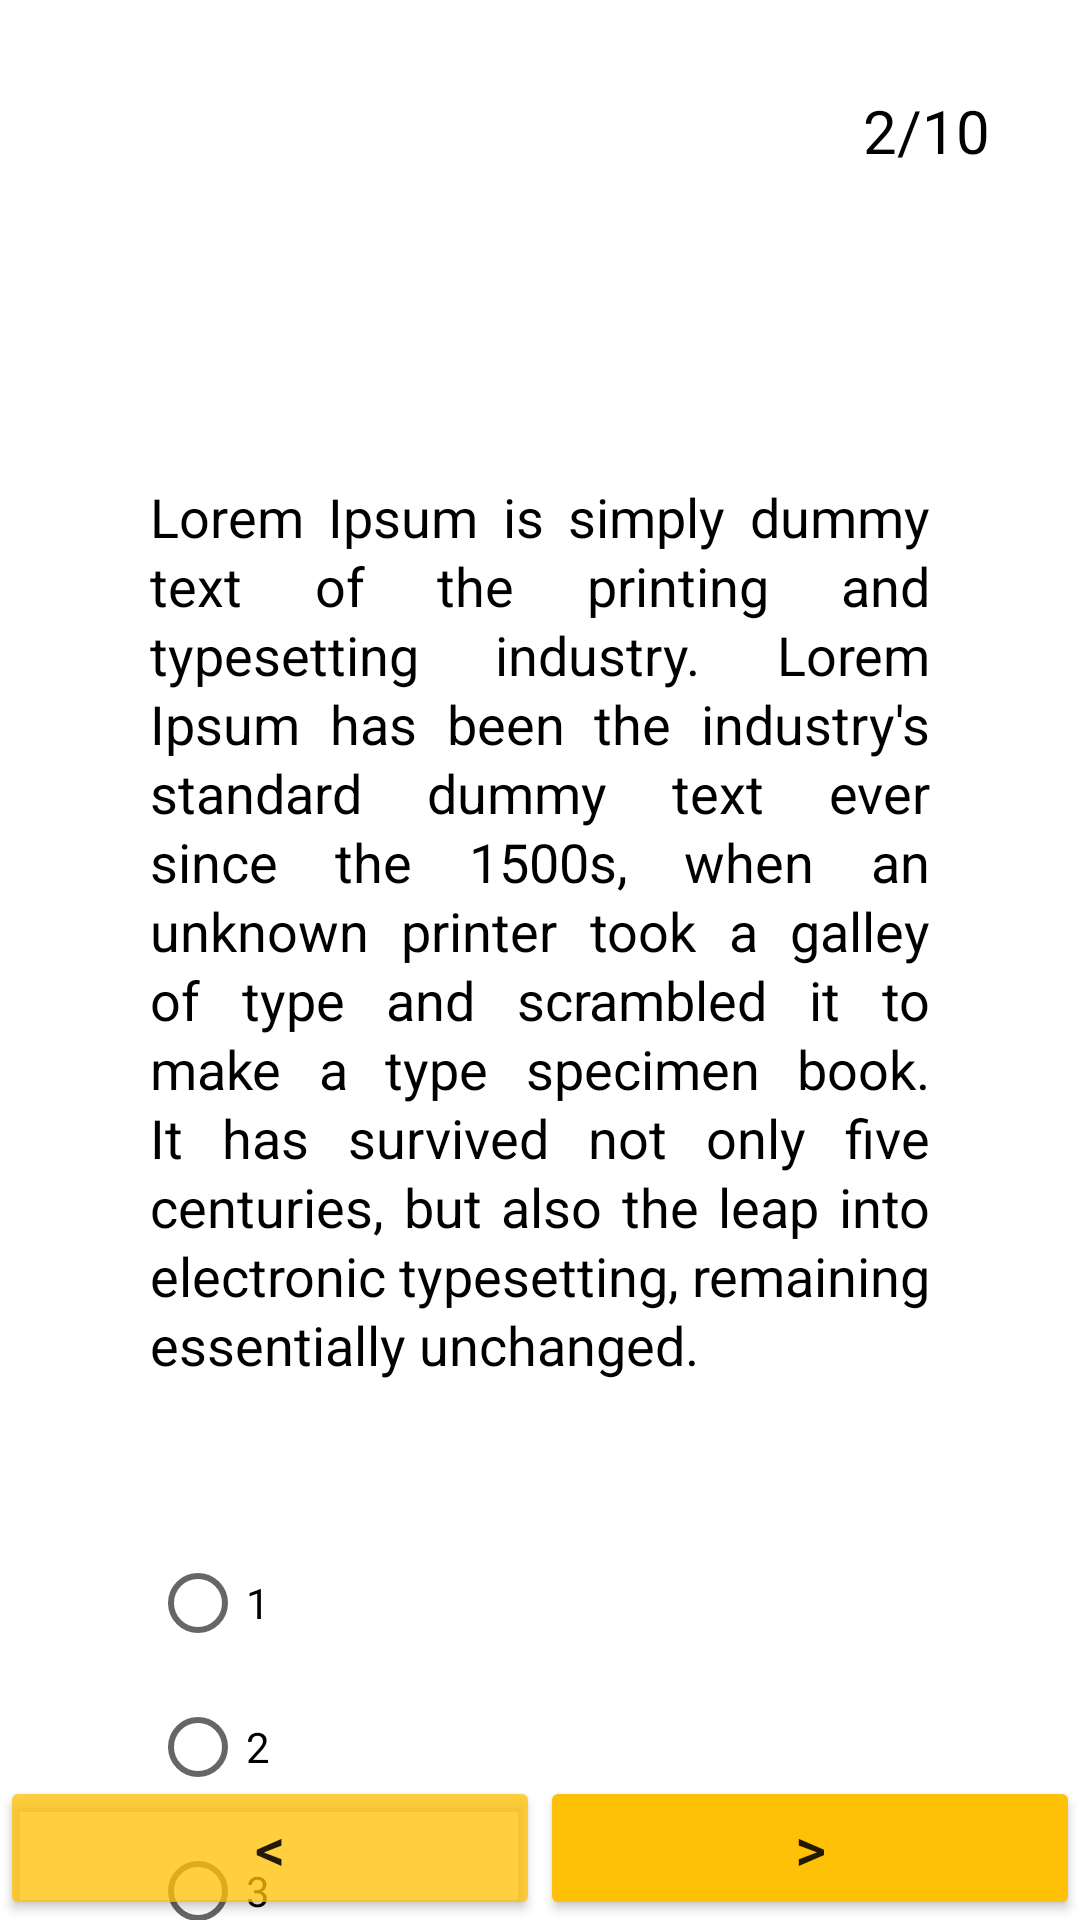

Write the Android layout XML for this screen, with the resource values it uses.
<!-- AndroidManifest.xml: application theme Theme.TMSQuizApp -->
<!-- res/layout/fragment_question.xml -->
<?xml version="1.0" encoding="utf-8"?>
<androidx.constraintlayout.widget.ConstraintLayout xmlns:android="http://schemas.android.com/apk/res/android"
    xmlns:tools="http://schemas.android.com/tools"
    android:layout_width="match_parent"
    android:layout_height="match_parent"
    xmlns:app="http://schemas.android.com/apk/res-auto"
    tools:context=".ui.QuestionFragment">


    <TextView
        android:id="@+id/questionTextView"
        android:layout_width="0dp"
        android:layout_height="wrap_content"
        android:text="Lorem Ipsum is simply dummy text of the printing and typesetting industry. Lorem Ipsum has been the industry's standard dummy text ever since the 1500s, when an unknown printer took a galley of type and scrambled it to make a type specimen book. It has survived not only five centuries, but also the leap into electronic typesetting, remaining essentially unchanged. "
        app:layout_constraintTop_toTopOf="parent"
        app:layout_constraintStart_toStartOf="parent"
        app:layout_constraintEnd_toEndOf="parent"
        android:textSize="18dp"
        android:lineSpacingExtra="2dp"
        android:justificationMode="inter_word"
        android:textColor="@color/black"
        android:layout_marginTop="160dp"
        android:layout_marginStart="50dp"
        android:layout_marginEnd="50dp"
          />
    <TextView
        android:id="@+id/currentTextView"
        android:layout_width="wrap_content"
        android:layout_height="wrap_content"
        android:textColor="@color/black"
        android:textSize="20dp"
        android:text="2"
        app:layout_constraintTop_toTopOf="@+id/allTextView"
        app:layout_constraintEnd_toStartOf="@+id/slashTextView"
         />
    <TextView
        android:id="@+id/slashTextView"
        android:layout_width="wrap_content"
        android:layout_height="wrap_content"
        android:textColor="@color/black"
        android:textSize="20dp"
        android:text="/"
        app:layout_constraintTop_toTopOf="@+id/allTextView"
        app:layout_constraintEnd_toStartOf="@+id/allTextView"
        />
    <TextView
        android:id="@+id/allTextView"
        android:layout_width="wrap_content"
        android:layout_height="wrap_content"
        android:textColor="@color/black"
        android:textSize="20dp"
        android:text="10"
        android:layout_marginTop="30dp"
        android:layout_marginRight="30dp"
        app:layout_constraintTop_toTopOf="parent"
        app:layout_constraintEnd_toEndOf="parent"
        />
    <RadioGroup
        android:id="@+id/radios"
        android:layout_width="match_parent"
        android:layout_height="wrap_content"
        android:layout_marginStart="50dp"
        android:layout_marginTop="50dp"
        android:layout_marginEnd="50dp"
        android:orientation="vertical"
        app:layout_constraintLeft_toLeftOf="parent"
        app:layout_constraintTop_toBottomOf="@+id/questionTextView">

        <RadioButton
            android:id="@+id/firstRB"
            android:layout_width="match_parent"
            android:layout_height="wrap_content"
            android:text="1" />

        <RadioButton
            android:id="@+id/secondRB"
            android:layout_width="match_parent"
            android:layout_height="wrap_content"
            android:text="2" />

        <RadioButton
            android:id="@+id/thirdRB"
            android:layout_width="match_parent"
            android:layout_height="wrap_content"
            android:text="3" />

        <RadioButton
            android:id="@+id/fourthRB"
            android:layout_width="match_parent"
            android:layout_height="wrap_content"
            android:text="4" />
    </RadioGroup>
    <Button
        android:id="@+id/prevButton"
        android:layout_width="0dp"
        android:layout_height="wrap_content"
        android:backgroundTint="#C4FFC107"
        android:text="&lt;"
        android:textSize="20dp"
        app:layout_constraintBottom_toBottomOf="parent"
        app:layout_constraintEnd_toStartOf="@+id/guideline2"
        app:layout_constraintHorizontal_bias="0.0"
        app:layout_constraintStart_toStartOf="parent" />

    <Button
        android:id="@+id/nextButton"
        android:layout_width="0dp"
        android:layout_height="wrap_content"
        android:backgroundTint="#FFC107"
        android:text="&gt;"
        android:textSize="20dp"
        app:layout_constraintBottom_toBottomOf="parent"
        app:layout_constraintEnd_toEndOf="parent"
        app:layout_constraintHorizontal_bias="1.0"
        app:layout_constraintStart_toStartOf="@+id/guideline2" />

    <androidx.constraintlayout.widget.Guideline
        android:id="@+id/guideline2"
        android:layout_width="wrap_content"
        android:layout_height="wrap_content"
        android:orientation="vertical"
        app:layout_constraintGuide_percent="0.5"/>

</androidx.constraintlayout.widget.ConstraintLayout>
<!-- resources referenced by this layout -->
<resources>
  <style name="Theme.TMSQuizApp" parent="Theme.MaterialComponents.DayNight.DarkActionBar">
          
          <item name="colorPrimary">#C4FFC107</item>
          <item name="colorPrimaryVariant">#C4FFC107</item>
          <item name="colorOnPrimary">#D6AA83</item>
          
          <item name="colorSecondary">#C4FFC107</item>
          <item name="colorSecondaryVariant">@color/teal_700</item>
          <item name="colorOnSecondary">@color/black</item>
          
          <item name="android:statusBarColor">#C4FFC107</item>
          
      </style>
  <!-- not gathered from this repository: default colours our renderer supplied (Android Studio template values) -->
  <color name="teal_700">#FF018786</color>
  <color name="black">#FF000000</color>
</resources>
